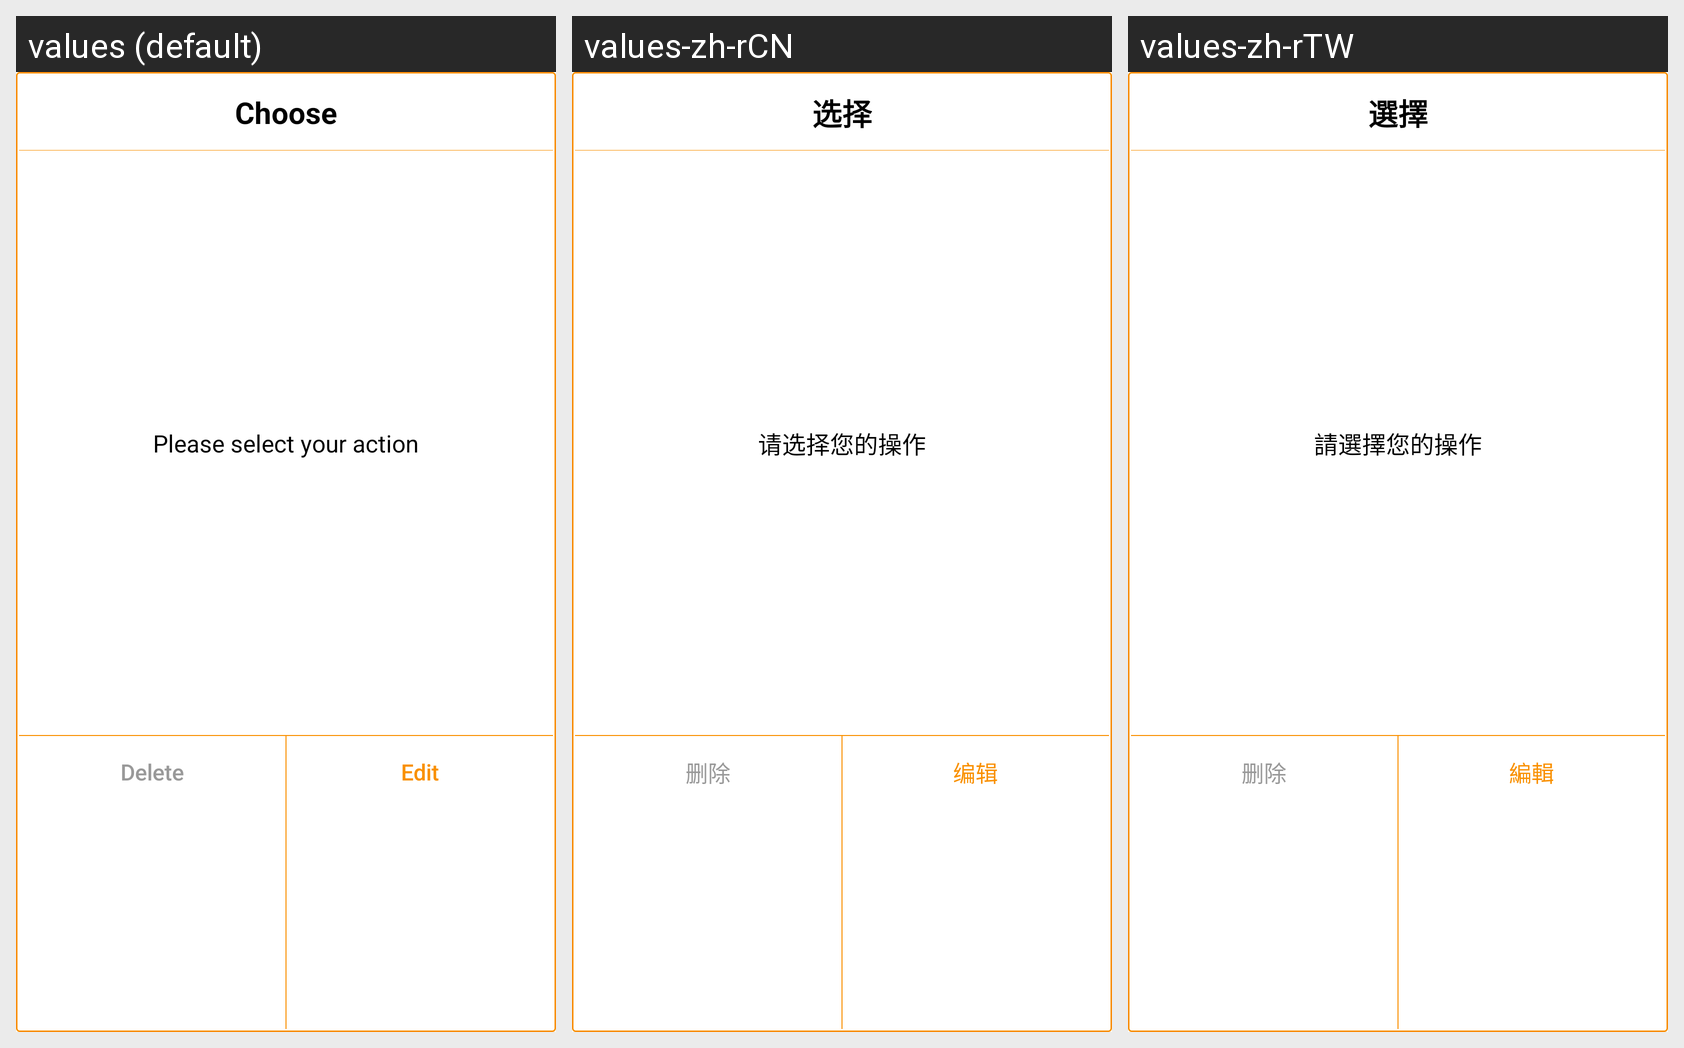

This grid shows one Android layout under several languages. Give, for every string resource on the screen, its name, the default text and each shown locale's text.
Android screen res/layout/layout_choose_operation.xml rendered under 3 locales, left to right: values (default), values-zh-rCN, values-zh-rTW. Device: Nexus 5 (rendered at 1080×1920; each locale shown at half size, 540×960, under a caption strip naming it); theme AppTheme.
Strings drawn on this screen, with the default value and each locale's value (text and hints the layout hard-codes, and strings that could not be matched under every locale, appear in the picture but are not listed):

choose
  values: Choose
  values-zh-rCN: 选择
  values-zh-rTW: 選擇

choose_tip
  values: Please select your action
  values-zh-rCN: 请选择您的操作
  values-zh-rTW: 請選擇您的操作

delete_text
  values: Delete
  values-zh-rCN: 删除
  values-zh-rTW: 删除

edit_text
  values: Edit
  values-zh-rCN: 编辑
  values-zh-rTW: 編輯
